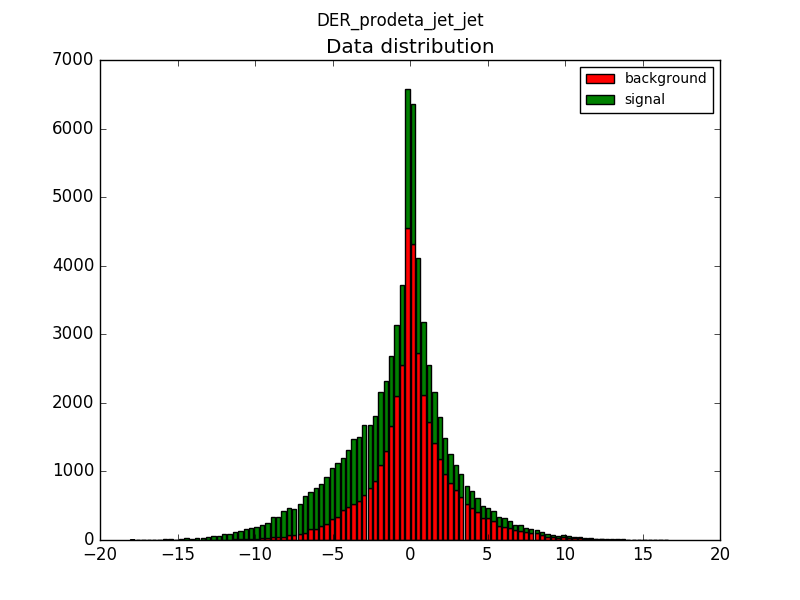

Source data for this figure (header and first rows):
Left boundary, Right boundary, S/(B+S)
-18.07, -17.72, 1.0
-17.72, -17.37, 0.0
-17.37, -17.02, 1.0
-17.02, -16.68, 1.0
-16.68, -16.33, 1.0
-16.33, -15.98, 1.0
-15.98, -15.63, 1.0
-15.63, -15.29, 0.9231
-15.29, -14.94, 1.0
-14.94, -14.59, 0.9
-14.59, -14.24, 0.9615
-14.24, -13.9, 0.9091
-13.9, -13.55, 1.0
-13.55, -13.2, 0.9231
-13.2, -12.85, 0.9434
-12.85, -12.51, 0.9516
-12.51, -12.16, 0.9483
-12.16, -11.81, 0.9333
-11.81, -11.46, 0.9307
-11.46, -11.11, 0.9375
-11.11, -10.77, 0.9403
-10.77, -10.42, 0.9277
-10.42, -10.07, 0.9086
-10.07, -9.725, 0.9202
-9.725, -9.377, 0.8911
-9.377, -9.029, 0.8869
-9.029, -8.682, 0.8971
-8.682, -8.334, 0.8952
-8.334, -7.987, 0.9026
-7.987, -7.639, 0.8696
-7.639, -7.292, 0.8493
-7.292, -6.944, 0.8569
-6.944, -6.597, 0.8591
-6.597, -6.249, 0.8098
-6.249, -5.901, 0.8277
-5.901, -5.554, 0.8033
-5.554, -5.206, 0.7964
-5.206, -4.859, 0.775
-4.859, -4.511, 0.7691
-4.511, -4.164, 0.7322
-4.164, -3.816, 0.7302
-3.816, -3.468, 0.7376
-3.468, -3.121, 0.7244
-3.121, -2.773, 0.718
-2.773, -2.426, 0.6898
-2.426, -2.078, 0.6755
-2.078, -1.731, 0.6634
-1.731, -1.383, 0.6414
-1.383, -1.036, 0.6178
-1.036, -0.688, 0.5986
-0.688, -0.3404, 0.5925
-0.3404, 0.00712, 0.5912
0.00712, 0.3547, 0.5959
0.3547, 0.7022, 0.6008
0.7022, 1.05, 0.5994
1.05, 1.397, 0.5964
1.397, 1.745, 0.6051
1.745, 2.092, 0.603
2.092, 2.44, 0.6055
2.44, 2.788, 0.6037
... 40 more rows
